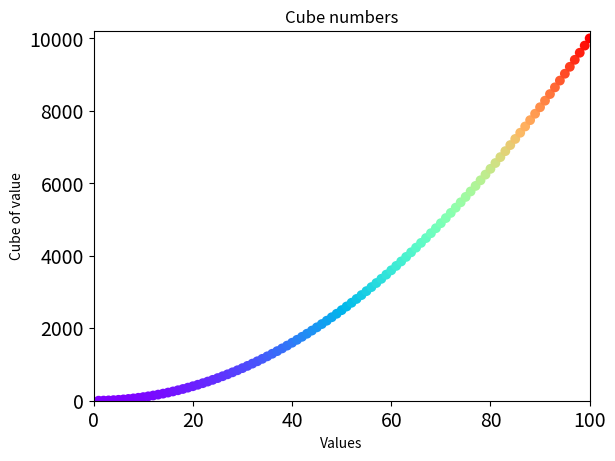

This chart was generated by the following Python code:
import matplotlib.pyplot as plt

x_values = list(range(1, 101))
y_values = [x**2 for x in x_values]

plt.scatter(x_values, y_values, c=y_values, cmap=plt.cm.rainbow, edgecolor='none', s=50)

# Set the chart title and labels
plt.title('Cube numbers')
plt.xlabel('Values')
plt.ylabel('Cube of value')

# Set the range for each axis
plt.axis([0, 100, 0, 10201])

# Set size of tick labels
plt.tick_params(axis='both', which='major', labelsize=14)

plt.show()